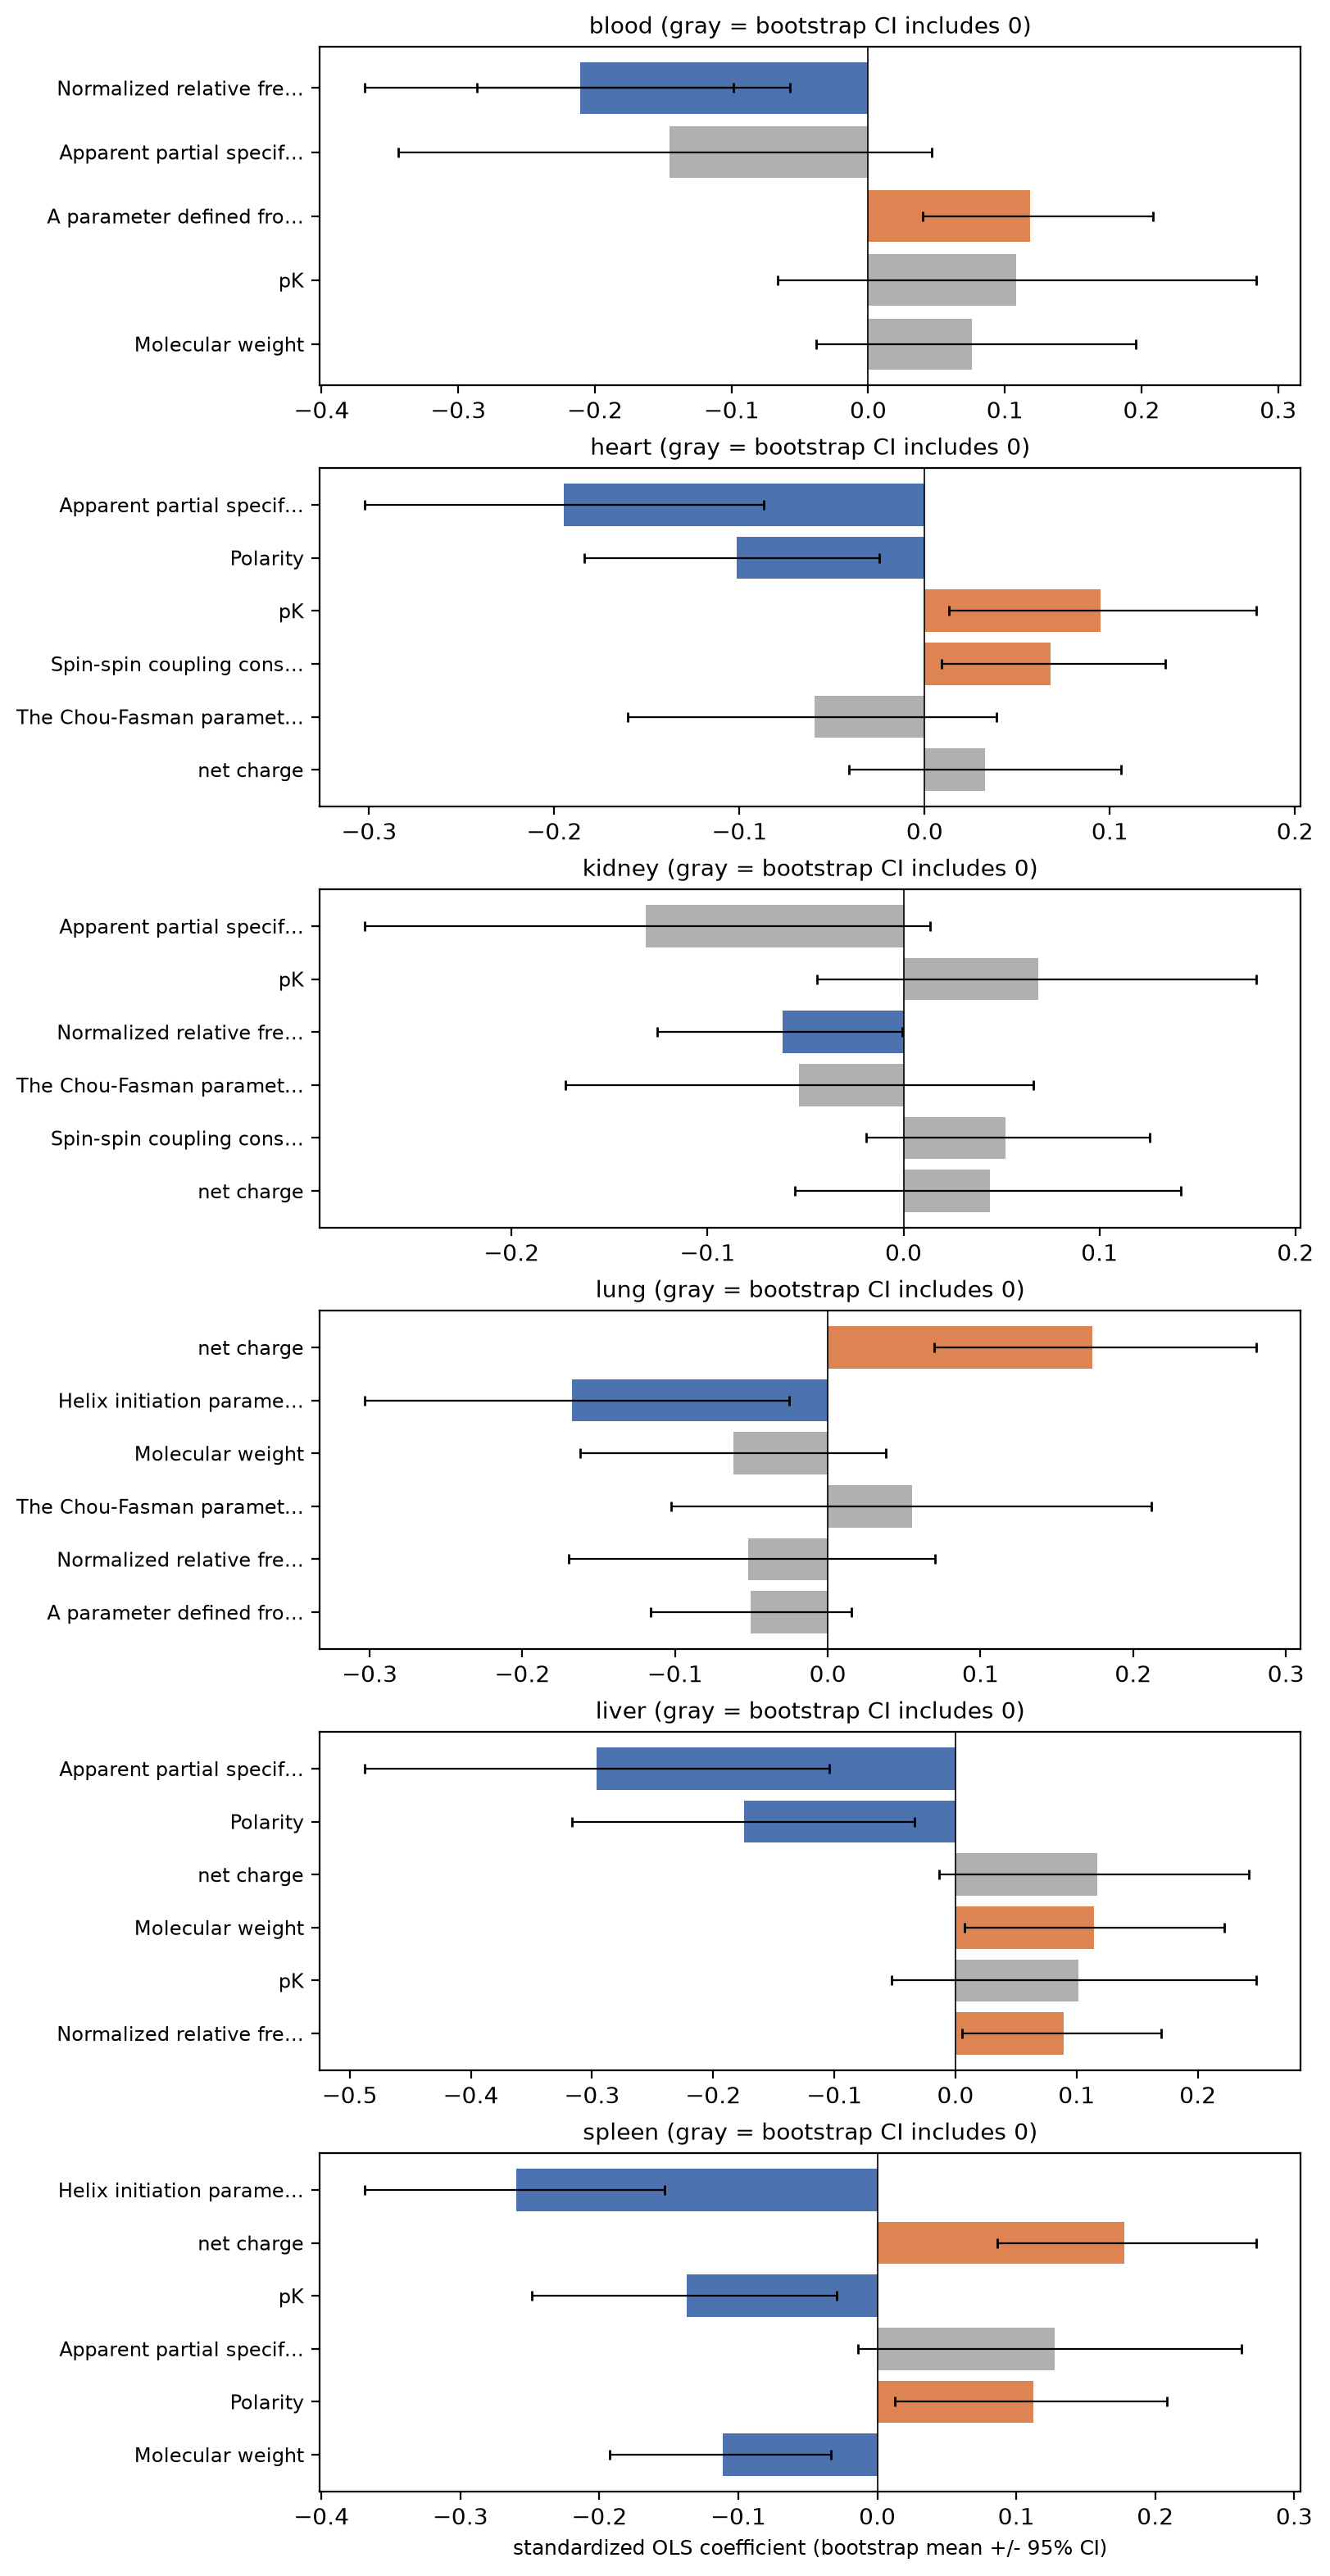

The table this chart was drawn from, first rows:
organ, feature, point_estimate, boot_mean, boot_lo, boot_hi, stable
blood, Alpha-helix_indices_for_beta-proteins_de…, 0.02416, 0.02637, -0.05888, 0.1055, False
blood, Helix_initiation_parameter_at_posision_i…, 0.02837, 0.02561, -0.1338, 0.1875, False
blood, Spin-spin_coupling_constants_3JHalpha-NH…, 0.07491, 0.07399, -0.02525, 0.1751, False
blood, Frequency_of_the_4th_residue_in_turn_del…, 0.05981, 0.06062, -0.07012, 0.1874, False
blood, pK_delta, 0.1092, 0.1082, -0.0664, 0.2839, False
blood, Molecular_weight_delta, 0.07811, 0.07606, -0.0381, 0.1957, False
blood, The_Chou-Fasman_parameter_of_the_coil_co…, -0.04966, -0.04702, -0.2258, 0.1355, False
blood, Normalized_relative_frequency_of_coil_de…, -0.1929, -0.1954, -0.2861, -0.09883, True
blood, Apparent_partial_specific_volume_delta, -0.1477, -0.1451, -0.344, 0.04668, False
blood, Polarity_delta, 0.06823, 0.0701, -0.07305, 0.212, False
blood, Normalized_relative_frequency_of_double_…, -0.2094, -0.2106, -0.3687, -0.05722, True
blood, A_parameter_defined_from_the_residuals_o…, 0.1184, 0.1187, 0.04017, 0.2087, True
blood, net_charge_delta, -0.07504, -0.07357, -0.2099, 0.06038, False
blood, vr_region_VR-I, 0.4995, 0.5076, -0.000734, 0.9508, False
blood, vr_region_VR-II, 0.747, 0.4766, -1.0763959168436088e-15, 0.9369, False
blood, vr_region_VR-IV, 0.1588, 0.1659, -0.03478, 0.3728, False
blood, vr_region_VR-IX, 0.9272, 0.9292, 0.5849, 1.259, True
blood, vr_region_VR-V, 0.03789, 0.03968, -0.1091, 0.1919, False
blood, vr_region_VR-VI, -0.03275, -0.03953, -0.2601, 0.1767, False
blood, vr_region_VR-VII, 0.5897, 0.5896, 0.4268, 0.7556, True
blood, vr_region_VR-VIII, 1.288, 1.283, 1.101, 1.46, True
blood, lib_type_del, 0.2424, 0.2355, -0.299, 0.7843, False
blood, lib_type_ins, -0.0469, -0.04768, -0.1762, 0.07647, False
heart, Alpha-helix_indices_for_beta-proteins_de…, -0.01504, -0.01431, -0.05681, 0.02882, False
heart, Helix_initiation_parameter_at_posision_i…, 0.009451, 0.0101, -0.0822, 0.1042, False
heart, Spin-spin_coupling_constants_3JHalpha-NH…, 0.06721, 0.06787, 0.009008, 0.1298, True
heart, Frequency_of_the_4th_residue_in_turn_del…, -0.007049, -0.006927, -0.07288, 0.05609, False
heart, pK_delta, 0.09431, 0.09478, 0.01307, 0.179, True
heart, Molecular_weight_delta, 0.003424, 0.003308, -0.0591, 0.06629, False
heart, The_Chou-Fasman_parameter_of_the_coil_co…, -0.0601, -0.05923, -0.1602, 0.03885, False
heart, Normalized_relative_frequency_of_coil_de…, -0.003382, -0.002081, -0.05514, 0.05055, False
heart, Apparent_partial_specific_volume_delta, -0.1966, -0.1949, -0.3025, -0.08686, True
heart, Polarity_delta, -0.1017, -0.1016, -0.1839, -0.02454, True
heart, Normalized_relative_frequency_of_double_…, -0.01524, -0.01492, -0.09076, 0.06567, False
heart, A_parameter_defined_from_the_residuals_o…, -0.000774, -0.001732, -0.0432, 0.03811, False
heart, net_charge_delta, 0.03219, 0.03279, -0.04099, 0.106, False
heart, vr_region_VR-I, 0.1804, 0.1777, -0.1391, 0.4141, False
heart, vr_region_VR-II, 0.2322, 0.1457, -7.771561172376096e-16, 0.3369, False
heart, vr_region_VR-IV, 0.4667, 0.4636, 0.3483, 0.5807, True
heart, vr_region_VR-IX, 0.6171, 0.6205, 0.1811, 1.12, True
heart, vr_region_VR-V, -0.2252, -0.2257, -0.3225, -0.1255, True
heart, vr_region_VR-VI, -0.2806, -0.2851, -0.3999, -0.1686, True
heart, vr_region_VR-VII, 0.4579, 0.4579, 0.3547, 0.5621, True
heart, vr_region_VR-VIII, 0.3071, 0.3016, 0.1992, 0.4069, True
heart, lib_type_del, -0.4467, -0.4503, -0.7111, -0.2043, True
heart, lib_type_ins, -0.5235, -0.5242, -0.6079, -0.4427, True
kidney, Alpha-helix_indices_for_beta-proteins_de…, -0.02173, -0.02137, -0.0754, 0.02982, False
kidney, Helix_initiation_parameter_at_posision_i…, -0.008701, -0.008297, -0.1207, 0.1079, False
kidney, Spin-spin_coupling_constants_3JHalpha-NH…, 0.05056, 0.0521, -0.01892, 0.1256, False
kidney, Frequency_of_the_4th_residue_in_turn_del…, 0.008917, 0.009373, -0.06911, 0.08665, False
kidney, pK_delta, 0.06671, 0.06876, -0.04406, 0.1799, False
kidney, Molecular_weight_delta, -0.02453, -0.0244, -0.1058, 0.0552, False
kidney, The_Chou-Fasman_parameter_of_the_coil_co…, -0.0534, -0.05318, -0.1724, 0.06648, False
kidney, Normalized_relative_frequency_of_coil_de…, -0.06199, -0.06176, -0.1255, -0.0006556, True
kidney, Apparent_partial_specific_volume_delta, -0.1311, -0.1313, -0.2751, 0.01373, False
kidney, Polarity_delta, -0.01979, -0.02001, -0.1228, 0.07625, False
kidney, Normalized_relative_frequency_of_double_…, -0.03708, -0.03696, -0.1361, 0.06559, False
kidney, A_parameter_defined_from_the_residuals_o…, 0.0349, 0.03471, -0.01593, 0.08401, False
kidney, net_charge_delta, 0.04253, 0.04393, -0.05525, 0.1414, False
kidney, vr_region_VR-I, 0.4797, 0.4828, 0.166, 0.731, True
... 78 more rows
